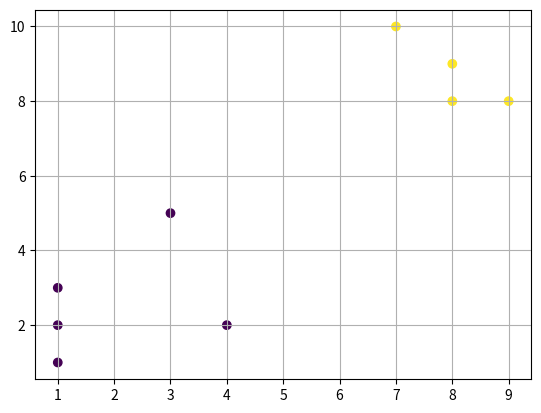

This figure's Python source:
import numpy as np
import matplotlib.pyplot as plt

'''
Создаем датасет
'''

X_train = np.array([[1,1],
                    [1,2],
                    [3,5],
                    [4,2],
                    [1,3],
                    [8,9],
                    [7,10],
                    [9,8],
                    [8,8]])
y_train = np.array([0,0,0,0,0,1,1,1,1])

plt.scatter(X_train[:,0], X_train[:,1], c=y_train)
plt.grid()
plt.show()

'''
Строим модель
'''

def decision_tree(X):
    cls = []
    for i in X:
        if i[0] < 5.5 and i[1] < 6:
            cls.append(0)
        elif i[0] > 5.5 and i[1] > 6:
            cls.append(1)
    cls = np.array(cls, ndmin=2).T
    result = np.concatenate((X, cls), axis=1)
    return result

print(decision_tree(X_train))